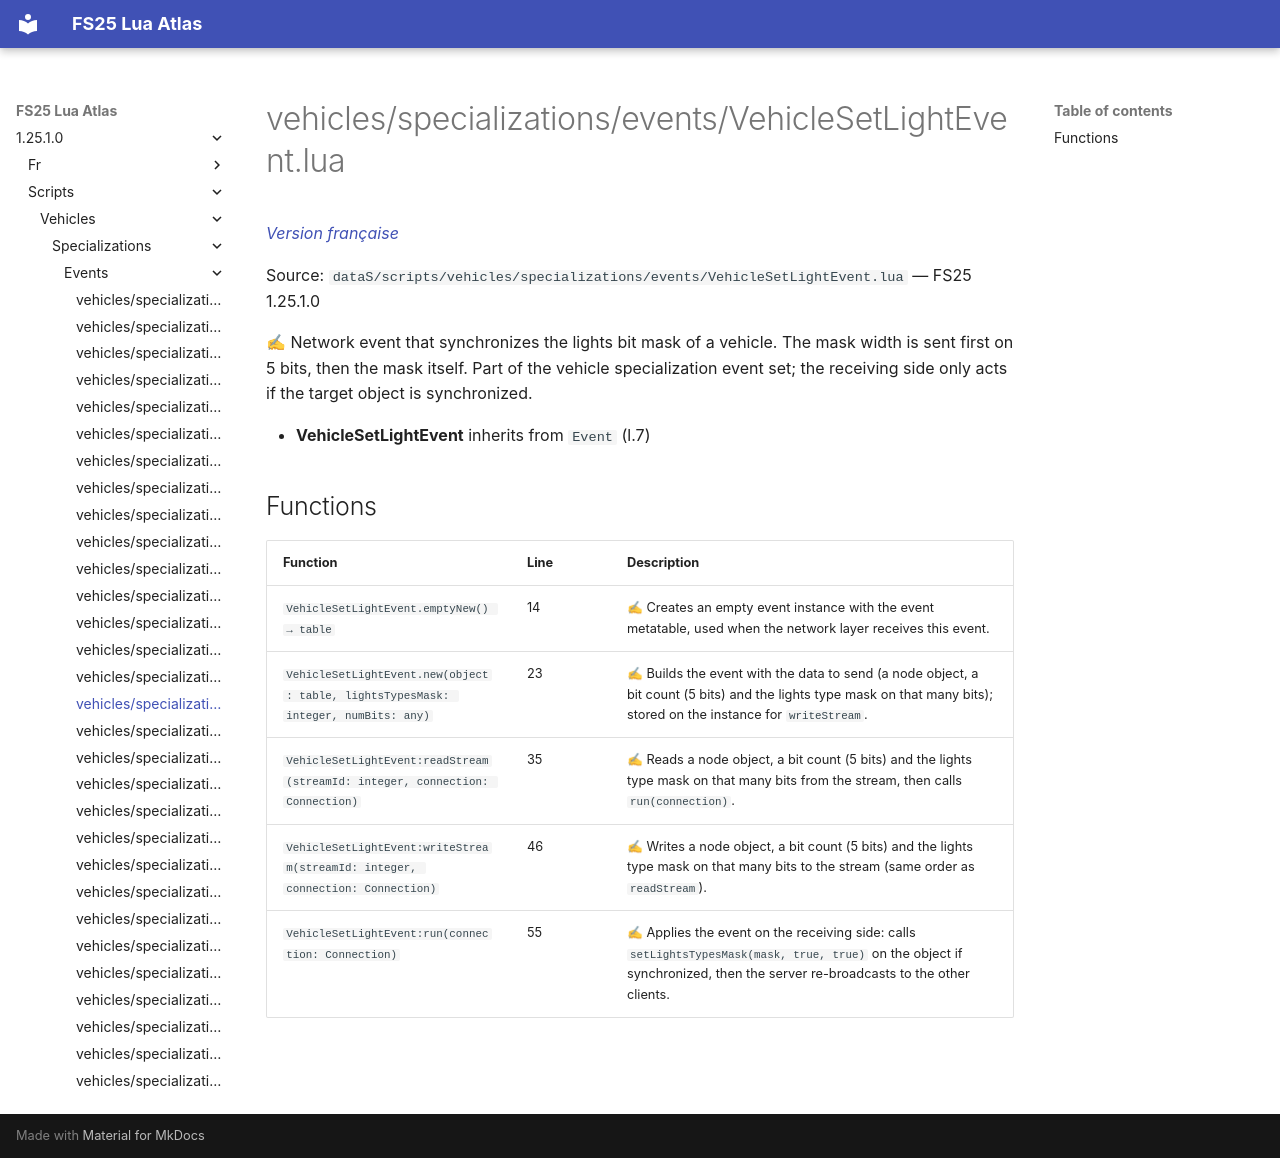

repository: Tim0219800/fs25-lua-atlas · page: 1.25.1.0/scripts/vehicles/specializations/events/VehicleSetLightEvent.html · generator: mkdocs

# vehicles/specializations/events/VehicleSetLightEvent.lua

*[Version française](../../../../fr/scripts/vehicles/specializations/events/VehicleSetLightEvent.md)*

Source: `dataS/scripts/vehicles/specializations/events/VehicleSetLightEvent.lua` — FS25 1.25.1.0

✍ Network event that synchronizes the lights bit mask of a vehicle. The mask width is sent first on 5 bits, then the mask itself. Part of the vehicle specialization event set; the receiving side only acts if the target object is synchronized.

- **VehicleSetLightEvent** inherits from `Event` (l.7)

## Functions

| Function | Line | Description |
|---|---|---|
| `VehicleSetLightEvent.emptyNew() → table` | 14 | ✍ Creates an empty event instance with the event metatable, used when the network layer receives this event. |
| `VehicleSetLightEvent.new(object: table, lightsTypesMask: integer, numBits: any)` | 23 | ✍ Builds the event with the data to send (a node object, a bit count (5 bits) and the lights type mask on that many bits); stored on the instance for `writeStream`. |
| `VehicleSetLightEvent:readStream(streamId: integer, connection: Connection)` | 35 | ✍ Reads a node object, a bit count (5 bits) and the lights type mask on that many bits from the stream, then calls `run(connection)`. |
| `VehicleSetLightEvent:writeStream(streamId: integer, connection: Connection)` | 46 | ✍ Writes a node object, a bit count (5 bits) and the lights type mask on that many bits to the stream (same order as `readStream`). |
| `VehicleSetLightEvent:run(connection: Connection)` | 55 | ✍ Applies the event on the receiving side: calls `setLightsTypesMask(mask, true, true)` on the object if synchronized, then the server re-broadcasts to the other clients. |
